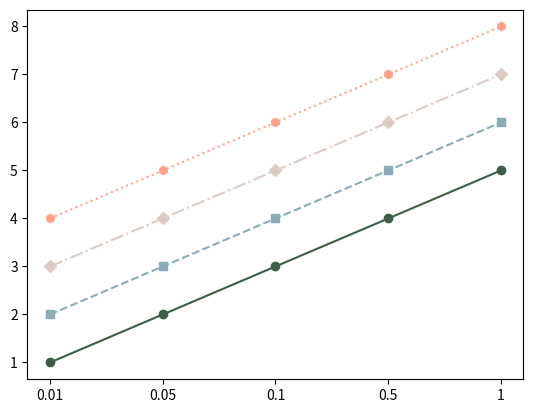

Write Python code to recreate this figure.
import matplotlib
import numpy as np
import os
import json
from matplotlib import pyplot as plt
matplotlib.use('Agg')


def plot_R(dataset_name):
    x = np.arange(5, 38, 3)
    pre = os.path.join(os.path.join('results', dataset_name))

    with open(os.path.join(pre, 'R_TPRS_mean.json'), 'r') as FR:
        y = json.loads(FR.read())
    with open(os.path.join(pre, 'R_TPRS_stderr.json'), 'r') as FR:
        dy = np.asarray(json.loads(FR.read()))
    plt.errorbar(x, y, yerr=dy, fmt='o--r', ecolor='r', elinewidth=2, capsize=4, label='asdas')
    plt.xlabel('R')
    plt.ylabel('TPR')
    plt.legend()
    plt.savefig('R_TPRS.jpg')
    plt.clf()
    with open(os.path.join(pre, 'R_FPRS_mean.json'), 'r') as FR:
        y = json.loads(FR.read())
    with open(os.path.join(pre, 'R_FPRS_stderr.json'), 'r') as FR:
        dy = json.loads(FR.read())
    plt.errorbar(x, y, yerr=dy, fmt='o-r', ecolor='r', elinewidth=2, capsize=4)
    plt.savefig('R_FPRS.jpg')


def plot_mu(dataset_name):
    x = np.arange(1, 11, 1)
    pre = os.path.join(os.path.join('results', dataset_name))
    with open(os.path.join(pre, 'mu_TPRS_mean.json'), 'r') as FR:
        y = json.loads(FR.read())
    with open(os.path.join(pre, 'mu_TPRS_stderr.json'), 'r') as FR:
        dy = np.asarray(json.loads(FR.read()))

    plt.errorbar(x, y, yerr=dy, fmt='o', ecolor='r', color='b', elinewidth=2, capsize=4)

    with open(os.path.join(pre, 'mu_FPRS_mean.json'), 'r') as FR:
        y = json.loads(FR.read())
    with open(os.path.join(pre, 'mu_FPRS_stderr.json'), 'r') as FR:
        dy = json.loads(FR.read())
    plt.errorbar(x, y, yerr=dy, fmt='o', ecolor='r', color='b', elinewidth=2, capsize=4)


def plot_sigma(dataset_name):
    x = np.arange(1, 11, 1)
    pre = os.path.join(os.path.join('results', dataset_name))
    with open(os.path.join(pre, 'sigma_TPRS_mean.json'), 'r') as FR:
        y = json.loads(FR.read())
    with open(os.path.join(pre, 'sigma_TPRS_stderr.json'), 'r') as FR:
        dy = np.asarray(json.loads(FR.read()))

    plt.errorbar(x, y, yerr=dy, fmt='o', ecolor='r', color='b', elinewidth=2, capsize=4)

    with open(os.path.join(pre, 'sigma_FPRS_mean.json'), 'r') as FR:
        y = json.loads(FR.read())
    with open(os.path.join(pre, 'sigma_FPRS_stderr.json'), 'r') as FR:
        dy = json.loads(FR.read())
    plt.errorbar(x, y, yerr=dy, fmt='o', ecolor='r', color='b', elinewidth=2, capsize=4)


def plot_ratio(dataset_name):
    x = np.arange(1, 11, 1)
    pre = os.path.join(os.path.join('results', dataset_name))
    with open(os.path.join(pre, 'ratio_TPRS_mean.json'), 'r') as FR:
        y = json.loads(FR.read())
    with open(os.path.join(pre, 'ratio_TPRS_stderr.json'), 'r') as FR:
        dy = np.asarray(json.loads(FR.read()))

    plt.errorbar(x, y, yerr=dy, fmt='o', ecolor='r', color='b', elinewidth=2, capsize=4)

    with open(os.path.join(pre, 'ratio_FPRS_mean.json'), 'r') as FR:
        y = json.loads(FR.read())

    with open(os.path.join(pre, 'ratio_FPRS_stderr.json'), 'r') as FR:
        dy = json.loads(FR.read())
    plt.errorbar(x, y, yerr=dy, fmt='o', ecolor='r', color='b', elinewidth=2, capsize=4)


def plot_time(dataset_name, ed):
    x = np.arange(0, ed)
    pre = os.path.join(os.path.join('results', dataset_name))
    with open(os.path.join(pre, 'TPRS_mean.json'), 'r') as FR:
        y = json.loads(FR.read())
    with open(os.path.join(pre, 'TPRS_stderr.json'), 'r') as FR:
        dy = np.asarray(json.loads(FR.read()))

    plt.errorbar(x, y, yerr=dy, fmt='o', ecolor='r', color='b', elinewidth=2, capsize=4)

    with open(os.path.join(pre, 'FPRS_mean.json'), 'r') as FR:
        y = json.loads(FR.read())

    with open(os.path.join(pre, 'FPRS_stderr.json'), 'r') as FR:
        dy = json.loads(FR.read())
    plt.errorbar(x, y, yerr=dy, fmt='o', ecolor='r', color='b', elinewidth=2, capsize=4)


if __name__ == '__main__':
    x = [0.01, 0.05, 0.1, 0.5, 1]
    y = range(1, 6)
    y2 = range(2, 7)
    y3 = range(3, 8)
    y4 = range(4, 9)
    plt.plot(range(len(x)), y, color='#3d5d46', marker='o', linestyle='-')
    plt.plot(range(len(x)), y2, color='#8dabb6', marker='s', linestyle='--')
    plt.plot(range(len(x)), y3, color='#ddccc5', marker='D', linestyle='-.')
    plt.plot(range(len(x)), y4, color='#ffa289', marker='h', linestyle=':')
    plt.xticks(range(len(x)), x)
    plt.savefig('test.jpg')
